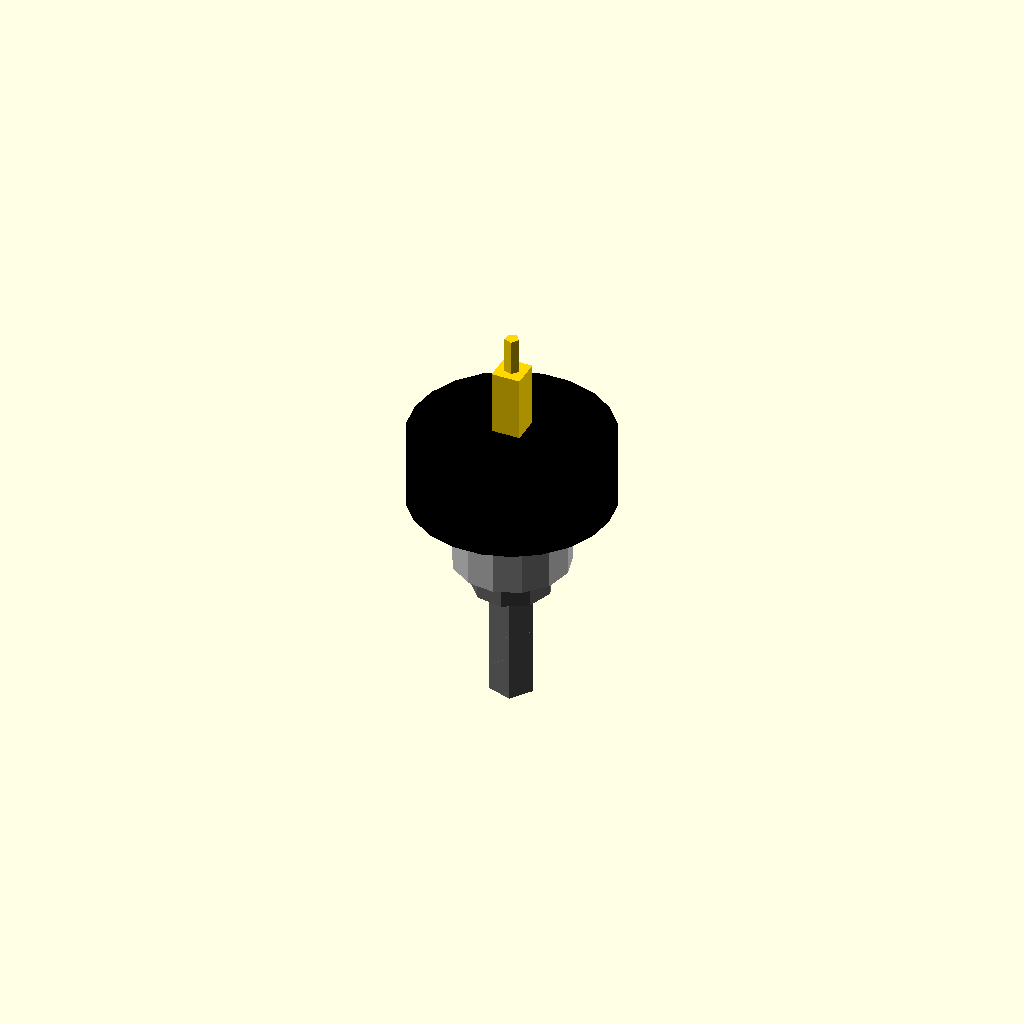
Cell 1: rendered with the file's own defaults.
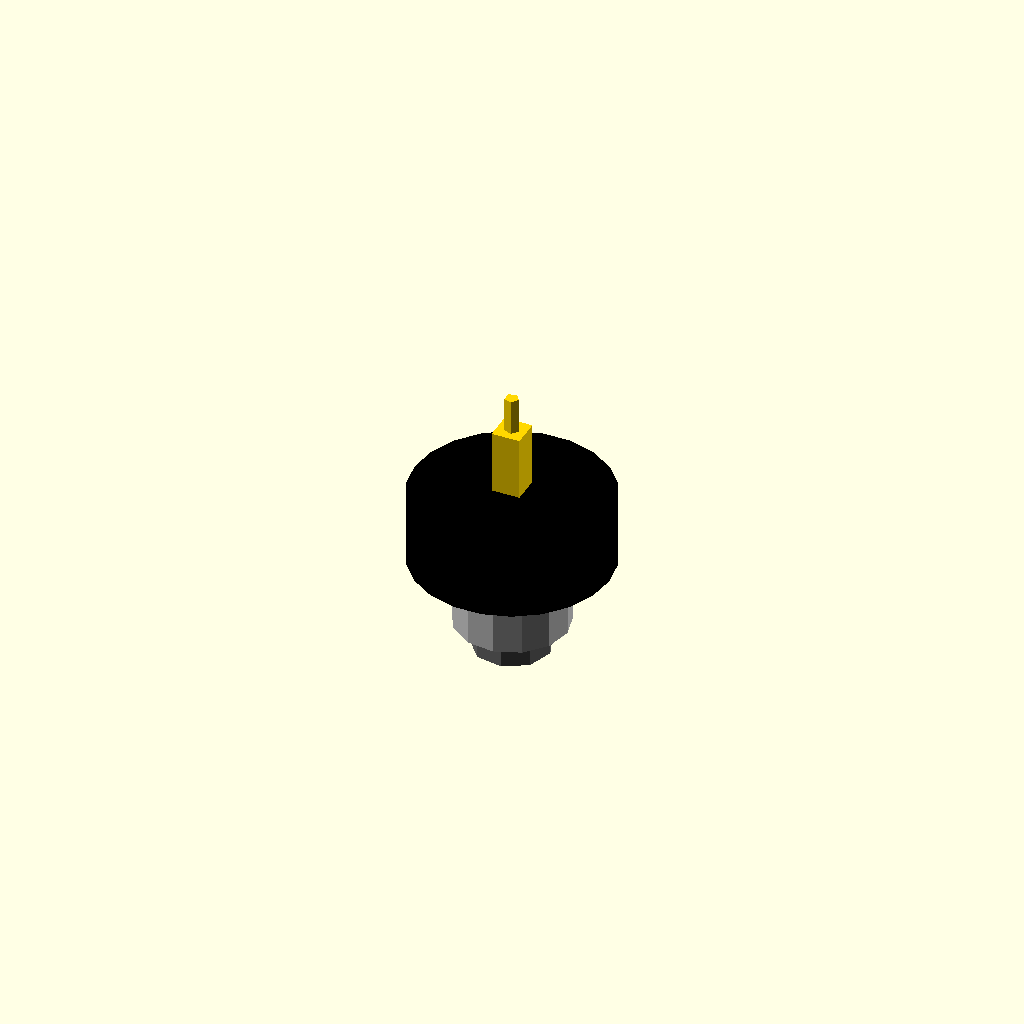
Cell 2 — length_mm set to 0.5, the other parameters unchanged.
All cells are drawn from one camera (rotation 55°, 0°, 25°, orthographic, colour scheme Cornfield), so only the parameter changes between them.
The OpenSCAD source (results/nopscadlib/ablations/no_recovery/scad/screw__M3_low_cap_screw.scad):
// Parameters
shaft_diameter_mm = 3; //[1.5:6:0.1]
length_mm = 10; //[5:20:0.5]
head_diameter_mm = 5.5; //[3:11:0.1]
head_height_mm = 2; //[1:4:0.1]
socket_af_mm = 2.5; //[1.5:4:0.1]
socket_depth_mm = 1.4; //[0.8:2.2:0.1]
thread_major_diameter_mm = 3; //[1.5:6:0.1]
thread_minor_diameter_mm = 2.6; //[1.2:5.2:0.1]
thread_pitch_mm = 0.5; //[0.25:1:0.05]
thread_turns = 12; //[4:40:1]
thread_ring_thickness_mm = 0.25; //[0.1:0.6:0.05]
overlap_mm = 0.8; //[0.5:2:0.1]

// Screw and Washer - complete geometry
module screw_and_washer() {
  color("DimGray") {
    // Screw Shaft
    translate([0, 0, -head_height_mm/2])
      cylinder(h=length_mm - head_height_mm, r=shaft_diameter_mm/2, center=true);
    
    // Cap Head
    translate([0, 0, (length_mm - head_height_mm)/2])
      cylinder(h=head_height_mm, r=head_diameter_mm/2, center=true);
    
    // Hex Socket
    translate([0, 0, (length_mm - head_height_mm)/2 + head_height_mm/2 - socket_depth_mm/2 + overlap_mm/2])
      rotate([0, 0, 0])
      cylinder(h=socket_depth_mm, r=(socket_af_mm/2)/cos(30), center=true);
    
    // Cosmetic Thread Rings
    for (i = [0:thread_turns-1]) {
      translate([0, 0, -head_height_mm/2 - (length_mm - head_height_mm)/2 + thread_pitch_mm*i])
        cylinder(h=thread_ring_thickness_mm, r=thread_major_diameter_mm/2, center=true);
    }
  }
}

// PCB Spacer - complete geometry
module pcb_spacer() {
  color("Silver") {
    // Spacer Body
    difference() {
      cylinder(h=5, r=4, center=true);
      translate([0, 0, -2.5]) cylinder(h=5, r=2.2, center=true);
    }
  }
}

// Buzzer - complete geometry
module buzzer() {
  color("Black") {
    // Buzzer Body
    cylinder(h=5, r=7, center=true);
    // Buzzer Top
    translate([0, 0, 2.5]) cylinder(h=1, r=6, center=true);
  }
}

// Pin Socket - complete geometry
module pin_socket() {
  color("Gold") {
    // Pin Socket Body
    cube([2, 2, 5], center=true);
    // Pin
    translate([0, 0, 2.5]) cylinder(h=5, r=0.5, center=true);
  }
}

// Assembly
module assembly() {
  translate([0, 0, 0]) screw_and_washer();
  translate([0, 0, length_mm/2 + 2.5]) pcb_spacer();
  translate([0, 0, length_mm/2 + 7.5]) buzzer();
  translate([0, 0, length_mm/2 + 12.5]) pin_socket();
}

assembly();
Customizer parameters (derived from the source; name, type, default, range or options):
shaft_diameter_mm: number, default 3, range 0.1 to 1.5, step 6
length_mm: number, default 10, range 0.5 to 5, step 20
head_diameter_mm: number, default 5.5, range 0.1 to 3, step 11
head_height_mm: number, default 2, range 0.1 to 1, step 4
socket_af_mm: number, default 2.5, range 0.1 to 1.5, step 4
socket_depth_mm: number, default 1.4, range 0.1 to 0.8, step 2.2
thread_major_diameter_mm: number, default 3, range 0.1 to 1.5, step 6
thread_minor_diameter_mm: number, default 2.6, range 0.1 to 1.2, step 5.2
thread_pitch_mm: number, default 0.5, range 0.05 to 0.25, step 1
thread_turns: number, default 12, range 1 to 4, step 40
thread_ring_thickness_mm: number, default 0.25, range 0.05 to 0.1, step 0.6
overlap_mm: number, default 0.8, range 0.1 to 0.5, step 2
